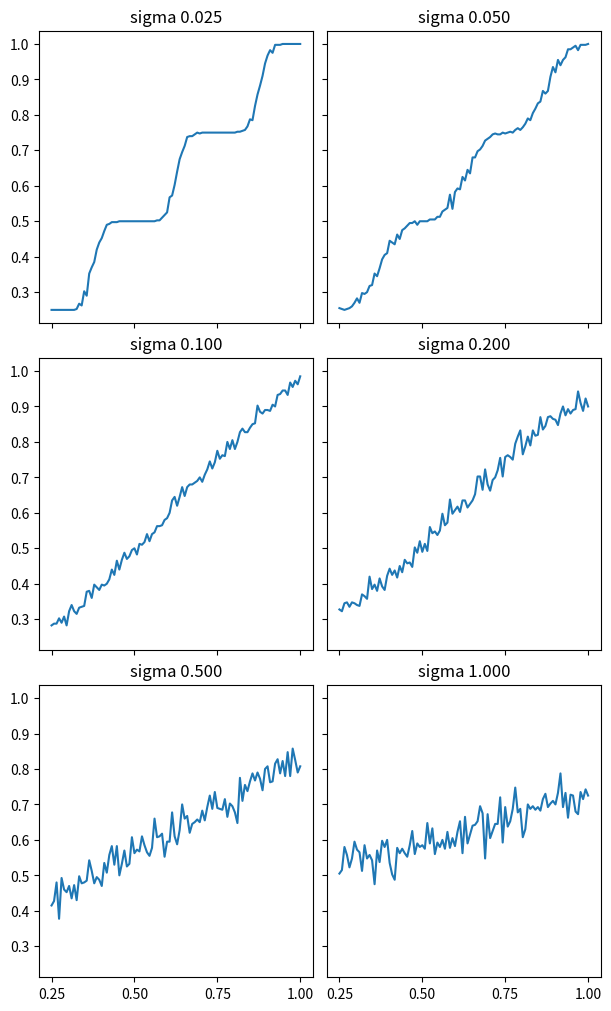

Python code for this plot: (Note: this script raises an exception after producing the figure.)
from matplotlib import pyplot
import numpy as np
from statistics import mean, stdev
import scipy.stats as stats
import random

score = 0.575
sigma = 0.2
count = 100

sigmas = [ 0.025, 0.05, 0.1, 0.2, 0.5, 1.0 ]

weights = [ 0.25, 0.5, 0.75, 1.0 ]
thresholds = [ 0.375, 0.625, 0.875 ]

fig = pyplot.figure(layout='constrained', figsize=(6,10))
axs = [ x for y in fig.subplots(len(sigmas)//2, 2, sharex=True, sharey=True) for x in y ]

for ax, sigma in zip(axs, sigmas):
    ax.xaxis.set_ticks(weights)

    scores = np.linspace(0.25,1.0,100)

    outputs = []
    for score in scores:
        values = [
            random.normalvariate(mu=score, sigma=sigma)
            for _ in range(0, count)
        ]

        bins = [ 0 ] * (len(thresholds)+1)

        for v in values:
            for n, t in enumerate(thresholds):
                if v < t:
                    bins[n]+=1
                    break
            else:
                bins[-1]+=1

        outputs.append(sum( b * w for b, w in zip(bins, weights) ) / count)

    ax.plot(scores, outputs)
    ax.set_title("sigma %.3f" % sigma)

#pyplot.show()
pyplot.savefig('../img/quant.svg', bbox_inches='tight')
